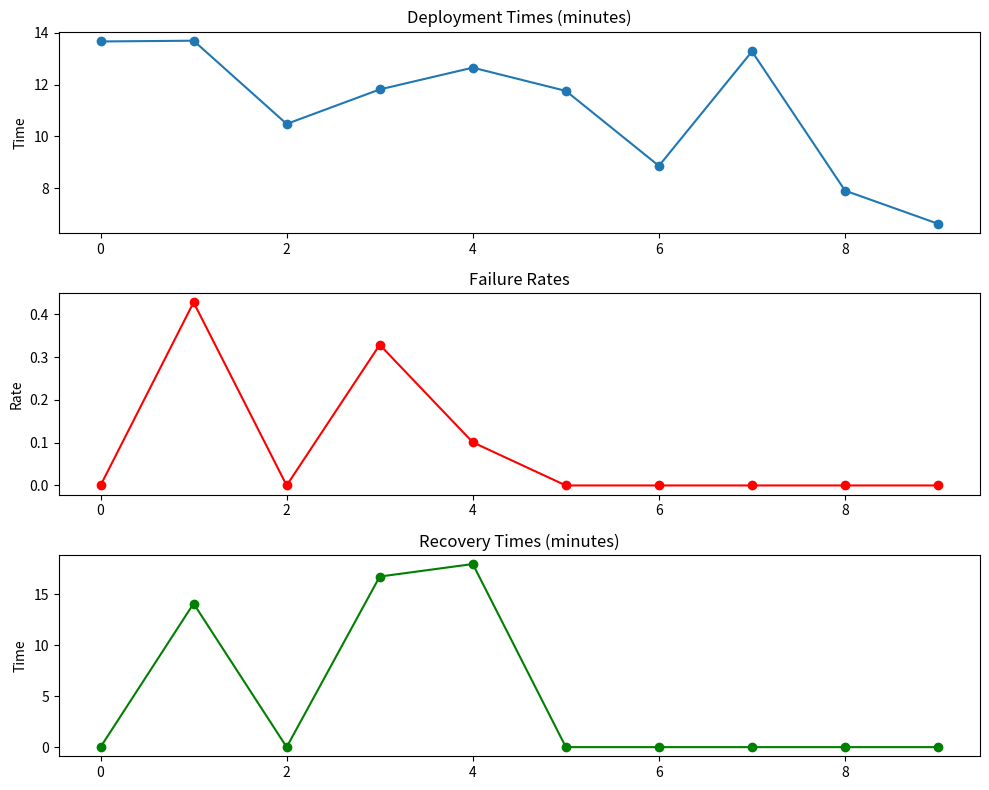

This chart was generated by the following Python code:
import time
import random
import matplotlib.pyplot as plt

class DevOpsAutomationTracker:
    def __init__(self):
        self.deployment_times = []
        self.failure_rates = []
        self.recovery_times = []
    
    def simulate_deployment(self):
        deployment_time = random.uniform(5, 15)  # Simulated time in minutes
        self.deployment_times.append(deployment_time)
        
        failure_occurred = random.choice([True, False])
        if failure_occurred:
            failure_rate = random.uniform(0.1, 0.5)  # 10% to 50% chance of failure
            recovery_time = random.uniform(5, 20)  # Simulated recovery time in minutes
        else:
            failure_rate = 0
            recovery_time = 0
        
        self.failure_rates.append(failure_rate)
        self.recovery_times.append(recovery_time)
    
    def run_simulation(self, deployments=10):
        for _ in range(deployments):
            self.simulate_deployment()
            time.sleep(1)  # Simulating time delay between deployments
    
    def visualize_metrics(self):
        fig, axs = plt.subplots(3, 1, figsize=(10, 8))
        
        axs[0].plot(self.deployment_times, marker='o', linestyle='-')
        axs[0].set_title('Deployment Times (minutes)')
        axs[0].set_ylabel('Time')
        
        axs[1].plot(self.failure_rates, marker='o', linestyle='-', color='r')
        axs[1].set_title('Failure Rates')
        axs[1].set_ylabel('Rate')
        
        axs[2].plot(self.recovery_times, marker='o', linestyle='-', color='g')
        axs[2].set_title('Recovery Times (minutes)')
        axs[2].set_ylabel('Time')
        
        plt.tight_layout()
        plt.show()

# Running the simulation
tracker = DevOpsAutomationTracker()
tracker.run_simulation(deployments=10)
tracker.visualize_metrics()
